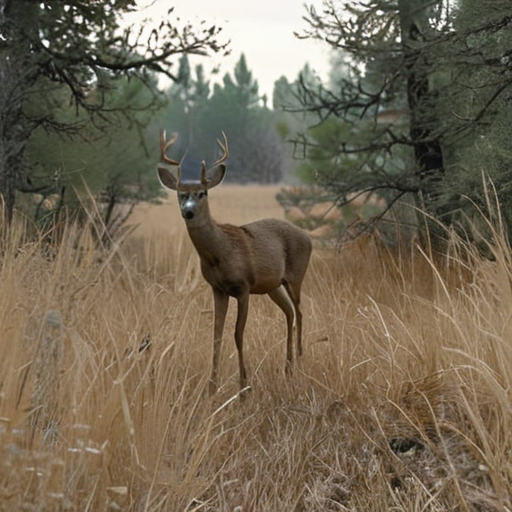
Generation parameters embedded in this image by AUTOMATIC1111 Stable Diffusion web UI or a fork of it (Forge, ...) (PNG 'parameters' text chunk):
A highly realistic trail camera photograph of a partially visible deer from the back, in a dry, natural environment with bushes, tall grass, and sparse trees. The deer is walking away, blending into the environment with a natural composition that includes photorealistic fur texture. Only a part of the deer is visible, partially obscured by vegetation, and at a moderate distance. The scene is captured using with daylight, dull colour appearance with subtle shadows and low contrast. The lighting is faint and diffused.
Steps: 30, Sampler: DPM++ 2M SDE Heun, Schedule type: Karras, CFG scale: 5, Seed: 2372640637, Size: 512x512, Model hash: 33e58e8668, Model: juggernautXL_juggXIByRundiffusion, Version: v1.10.1